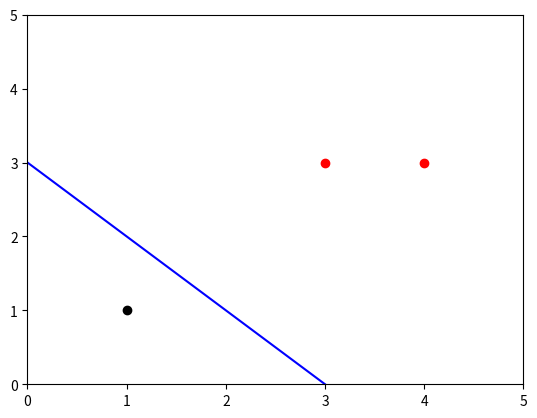

Generate this figure with matplotlib:
import matplotlib.pyplot as plt
import numpy as np

def Perceptron(dataset):
    w=np.array([[0,0]],dtype='float64');b=0
    learn_rate = 1.0
    i = 0
    while i < len(dataset):
        flag = dataset[i,2]*(sum(dataset[i,:2]*w.reshape(-1))+b) <= 0
        if flag:
            print(i)
            w += learn_rate*dataset[i,:2]*dataset[i,2]
            b += learn_rate*dataset[i,2]
            i = 0
            continue
        i += 1
    return w,b

if __name__ == '__main__':
    # 绘制散点图
    plt.scatter([3, 4], [3, 3], c='red')
    plt.scatter([1], [1], c='black')
    dataset = np.array([[3, 3, 1], [4, 3, 1], [1, 1, -1]],dtype='float64')
    w,b = Perceptron(dataset)
    x = np.arange(0,10,1)
    plt.plot(x,-x-b,color='blue')
    plt.xlim(0, 5)
    plt.ylim(0,5)
    plt.show()
